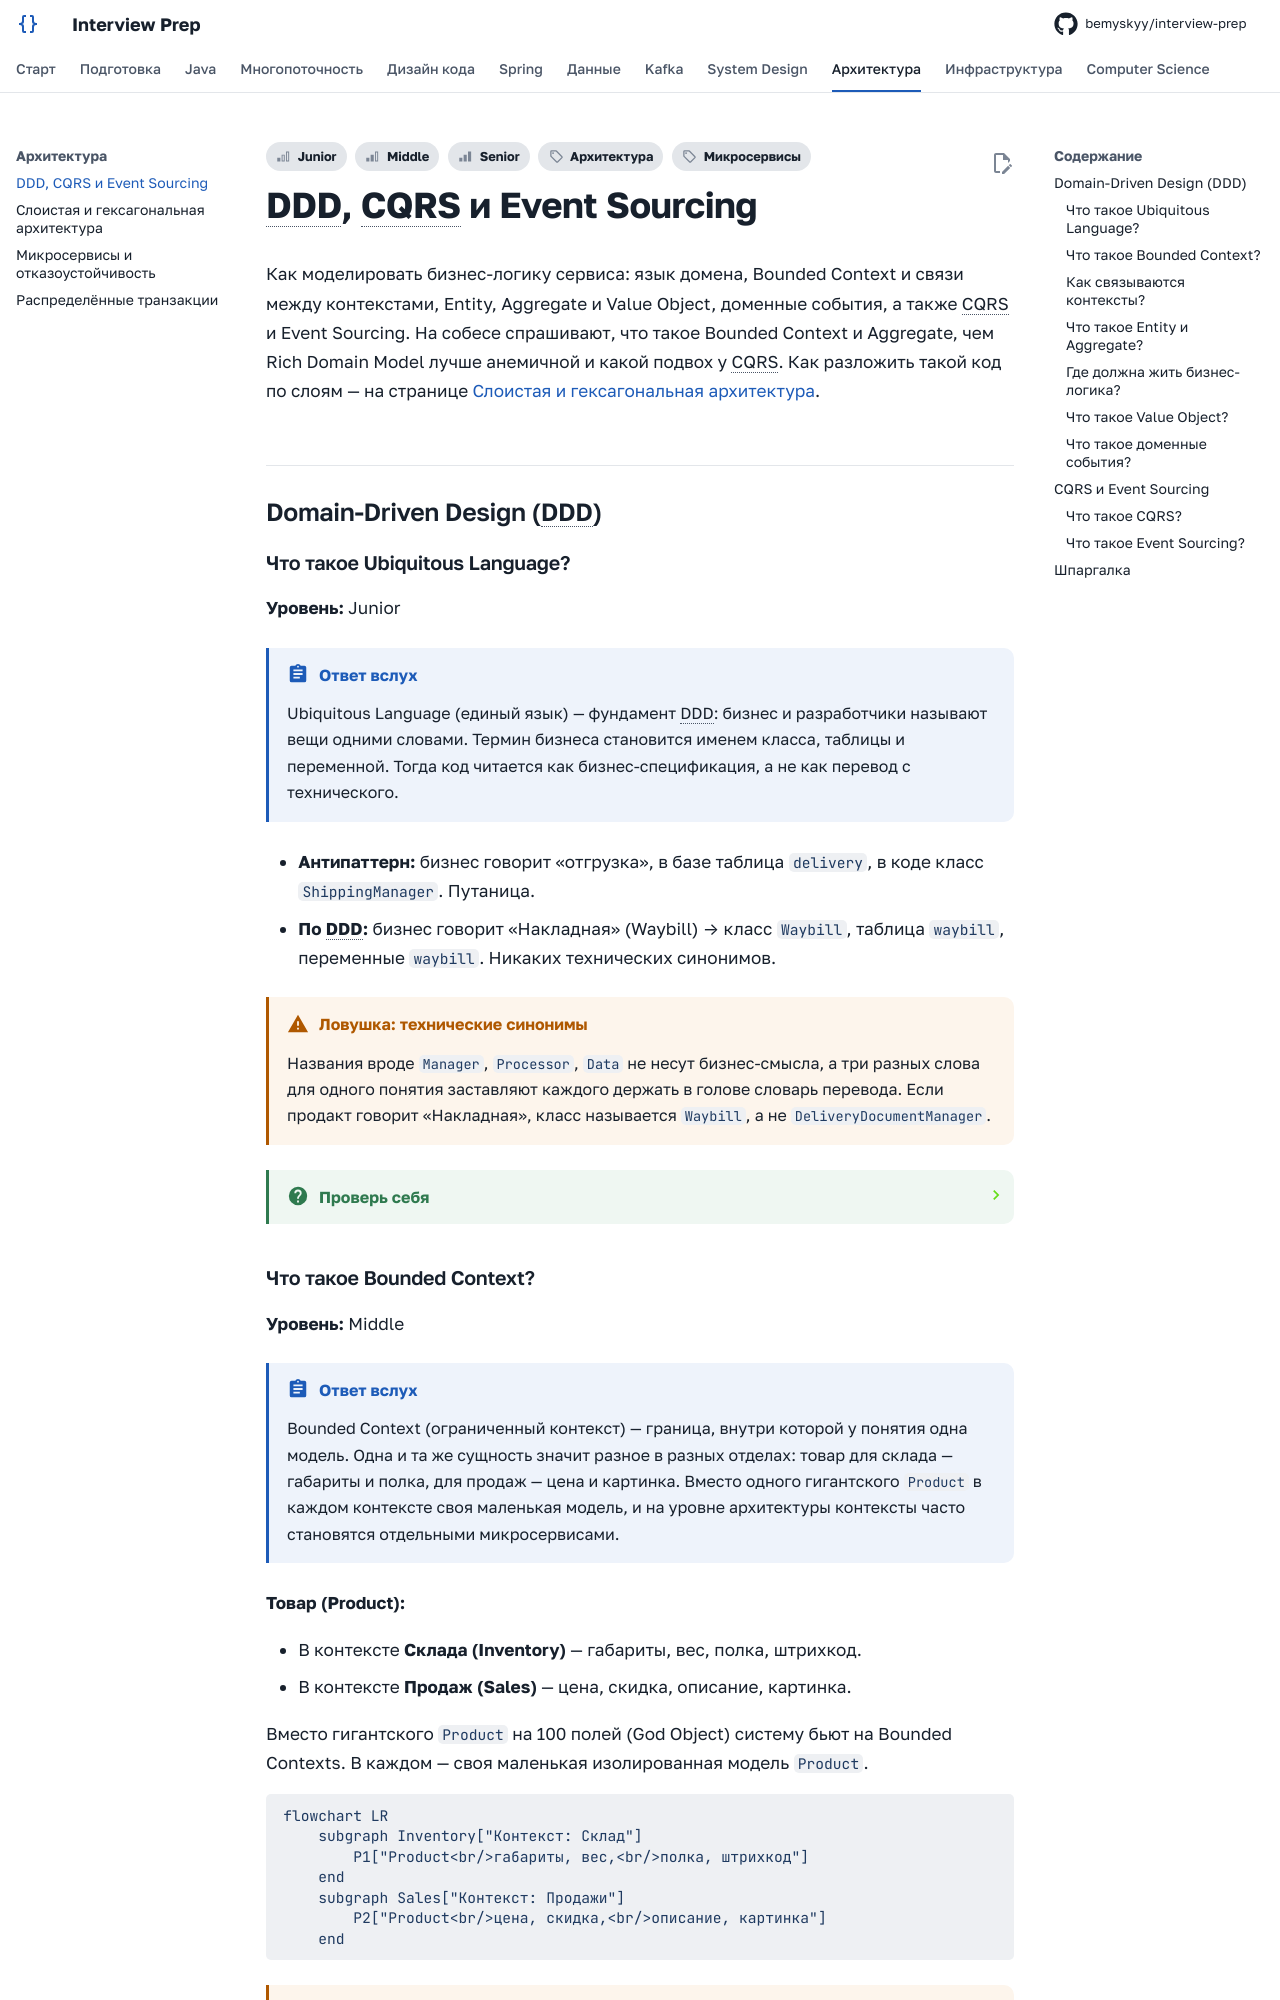

repository: bemyskyy/interview-prep · page: architecture/ddd/index.html · generator: mkdocs

---
tags:
  - Junior
  - Middle
  - Senior
  - Архитектура
  - Микросервисы
---

# DDD, CQRS и Event Sourcing

Как моделировать бизнес-логику сервиса: язык домена, Bounded Context и связи между контекстами, Entity, Aggregate и Value Object, доменные события, а также CQRS и Event Sourcing. На собесе спрашивают, что такое Bounded Context и Aggregate, чем Rich Domain Model лучше анемичной и какой подвох у CQRS. Как разложить такой код по слоям — на странице [Слоистая и гексагональная архитектура](hexagonal.md).

## Domain-Driven Design (DDD) { #ddd }

### Что такое Ubiquitous Language? { #ubiquitous-language }

**Уровень:** Junior

!!! abstract "Ответ вслух"
    Ubiquitous Language (единый язык) — фундамент DDD: бизнес и разработчики называют вещи одними словами. Термин бизнеса становится именем класса, таблицы и переменной. Тогда код читается как бизнес-спецификация, а не как перевод с технического.

- **Антипаттерн:** бизнес говорит «отгрузка», в базе таблица `delivery`, в коде класс `ShippingManager`. Путаница.
- **По DDD:** бизнес говорит «Накладная» (Waybill) → класс `Waybill`, таблица `waybill`, переменные `waybill`. Никаких технических синонимов.

!!! warning "Ловушка: технические синонимы"
    Названия вроде `Manager`, `Processor`, `Data` не несут бизнес-смысла, а три разных слова для одного понятия заставляют каждого держать в голове словарь перевода. Если продакт говорит «Накладная», класс называется `Waybill`, а не `DeliveryDocumentManager`.

??? question "Проверь себя"
    1. Что такое Ubiquitous Language?
    2. Какой антипаттерн он устраняет?
    3. Как бизнес-термин «Накладная» должен отразиться в коде и базе?
